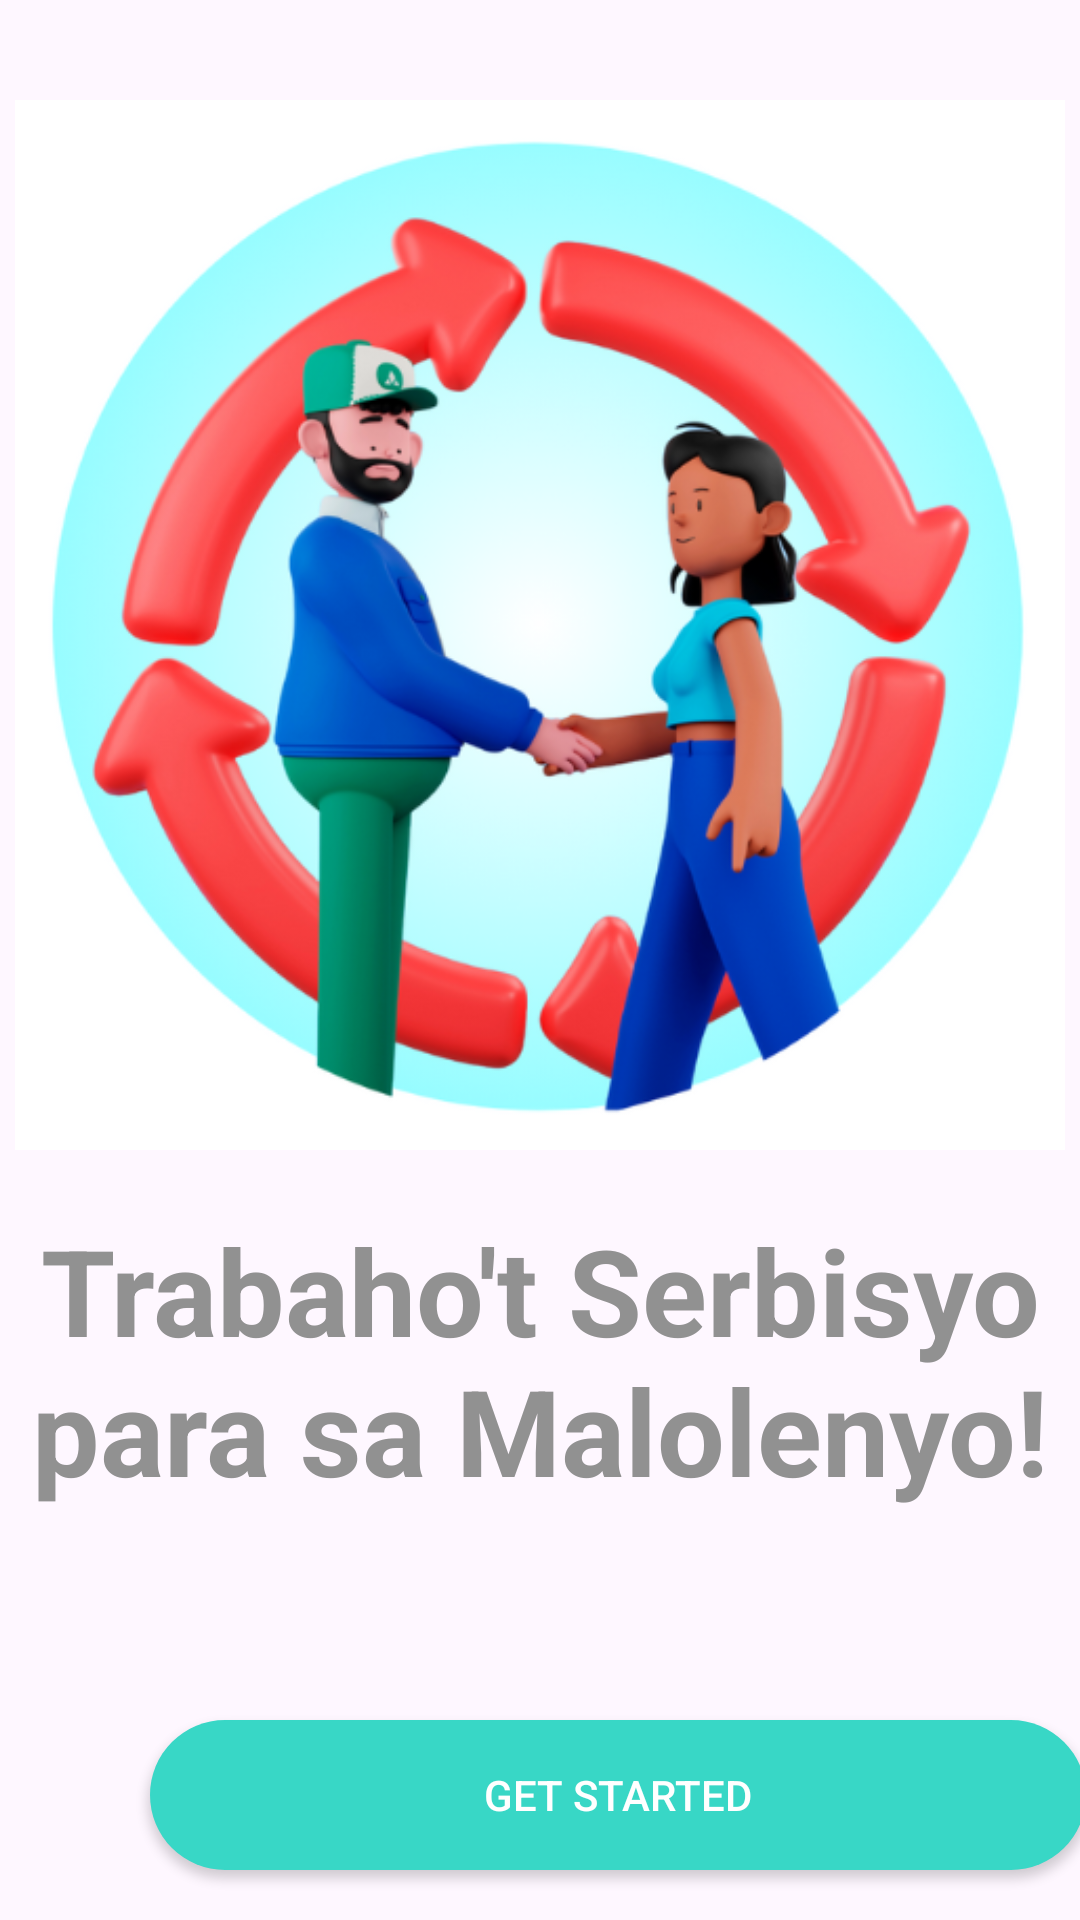

Layout XML and referenced resources for this Android screen:
<!-- AndroidManifest.xml: application theme Theme.CommuniTask -->
<!-- res/layout/get_started.xml -->
<?xml version="1.0" encoding="utf-8"?>
<LinearLayout xmlns:android="http://schemas.android.com/apk/res/android"
    xmlns:app="http://schemas.android.com/apk/res-auto"
    xmlns:tools="http://schemas.android.com/tools"
    android:layout_width="match_parent"
    android:layout_height="match_parent"
    android:orientation="vertical"
    tools:context=".Registration">

    <LinearLayout
        android:layout_width="wrap_content"
        android:layout_height="wrap_content"
        android:orientation="horizontal"/>

    <LinearLayout
        android:layout_width="match_parent"
        android:layout_height="match_parent"

        android:orientation="vertical">

    <ImageView
        android:layout_width="wrap_content"
        android:layout_height="350dp"
        android:layout_marginTop="100px"
        android:src="@drawable/get_started" />


        <TextView
            android:layout_width="wrap_content"
            android:layout_height="wrap_content"
            android:layout_marginTop="20dp"
            android:gravity="center"
            android:text="Trabaho't Serbisyo para sa Malolenyo!"
            android:textSize="40sp"
            android:textStyle="bold"
            android:textColor="#919191" />

        <Button
            android:id="@+id/confirmBtn"
            android:layout_width="312dp"
            android:layout_height="50dp"
            android:layout_marginLeft="50dp"
            android:layout_marginTop="70dp"
            android:background="@drawable/confirm_btn"
            android:text="Get Started"
            android:textColor="@android:color/white" />

    </LinearLayout>

</LinearLayout>
<!-- resources referenced by this layout -->
<resources>
  <!-- drawable confirm_btn (drawable) -->
  <?xml version="1.0" encoding="utf-8"?>
  <shape xmlns:android="http://schemas.android.com/apk/res/android">
      <solid android:color="#38D7C6" />
      <corners android:radius="30dp" />
  </shape>
  <!-- drawable get_started: png bitmap (drawable, 192555 bytes) -->
  <style name="Theme.CommuniTask" parent="Theme.Material3.DayNight.NoActionBar">
          <item name="colorPrimary">@color/primary</item>
          <item name="colorSecondary">@color/secondary</item>
      </style>
  <color name="primary">#FF38D7C6</color>
  <color name="secondary">#FF8CEEF6</color>
</resources>
